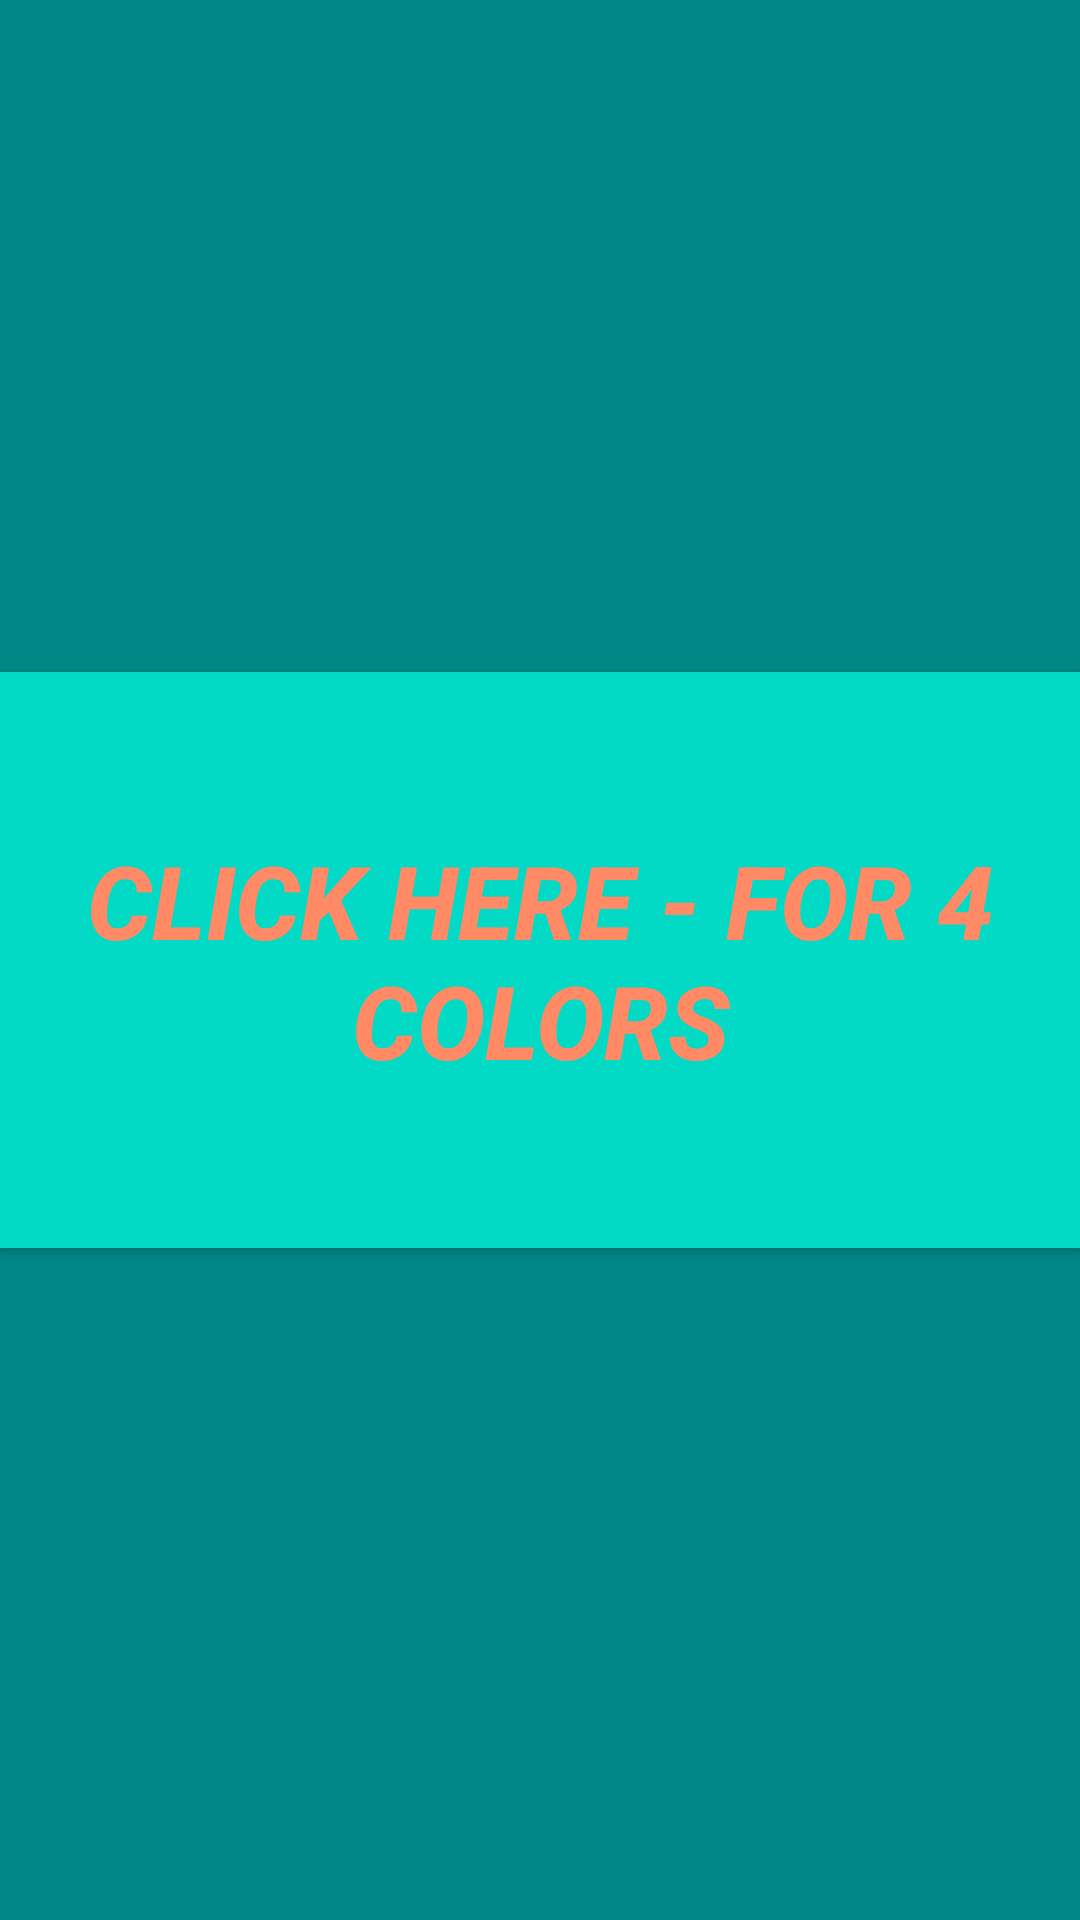

This screen was rendered from an Android layout file. Write that file and the resources it references.
<!-- AndroidManifest.xml: application theme Theme.ScreenColor_MenuOptionsEx091 -->
<!-- res/layout/activity_main.xml -->
<?xml version="1.0" encoding="utf-8"?>
<LinearLayout xmlns:android="http://schemas.android.com/apk/res/android"
    xmlns:app="http://schemas.android.com/apk/res-auto"
    xmlns:tools="http://schemas.android.com/tools"
    android:id="@+id/bacground"
    android:layout_width="match_parent"
    android:layout_height="match_parent"
    android:background="@color/teal_700"
    android:orientation="vertical"
    tools:context=".MainActivity">

    <Space
        android:layout_width="match_parent"
        android:layout_height="0dp"
        android:layout_weight="35" />

    <Button
        android:id="@+id/toSec"
        android:layout_width="match_parent"
        android:layout_height="0dp"
        android:layout_weight="30"
        android:background="#4E2E2E"
        android:onClick="go"
        android:text="Click Here - for 4 colors"
        android:textColor="#FF8A65"
        android:textSize="34sp"
        android:textStyle="bold|italic"
        app:backgroundTint="@color/teal_200" />

    <Space
        android:layout_width="match_parent"
        android:layout_height="0dp"
        android:layout_weight="35" />
</LinearLayout>
<!-- resources referenced by this layout -->
<resources>
  <style name="Theme.ScreenColor_MenuOptionsEx091" parent="Theme.MaterialComponents.DayNight.DarkActionBar">
          
          <item name="colorPrimary">@color/purple_500</item>
          <item name="colorPrimaryVariant">@color/purple_700</item>
          <item name="colorOnPrimary">@color/white</item>
          
          <item name="colorSecondary">@color/teal_200</item>
          <item name="colorSecondaryVariant">@color/teal_700</item>
          <item name="colorOnSecondary">@color/black</item>
          
          <item name="android:statusBarColor" tools:targetApi="l">?attr/colorPrimaryVariant</item>
          
      </style>
  <!-- not gathered from this repository: default colours our renderer supplied (Android Studio template values) -->
  <color name="purple_500">#FF6200EE</color>
  <color name="purple_700">#FF3700B3</color>
  <color name="teal_200">#FF03DAC5</color>
  <color name="teal_700">#FF018786</color>
  <color name="black">#FF000000</color>
  <color name="white">#FFFFFFFF</color>
</resources>
